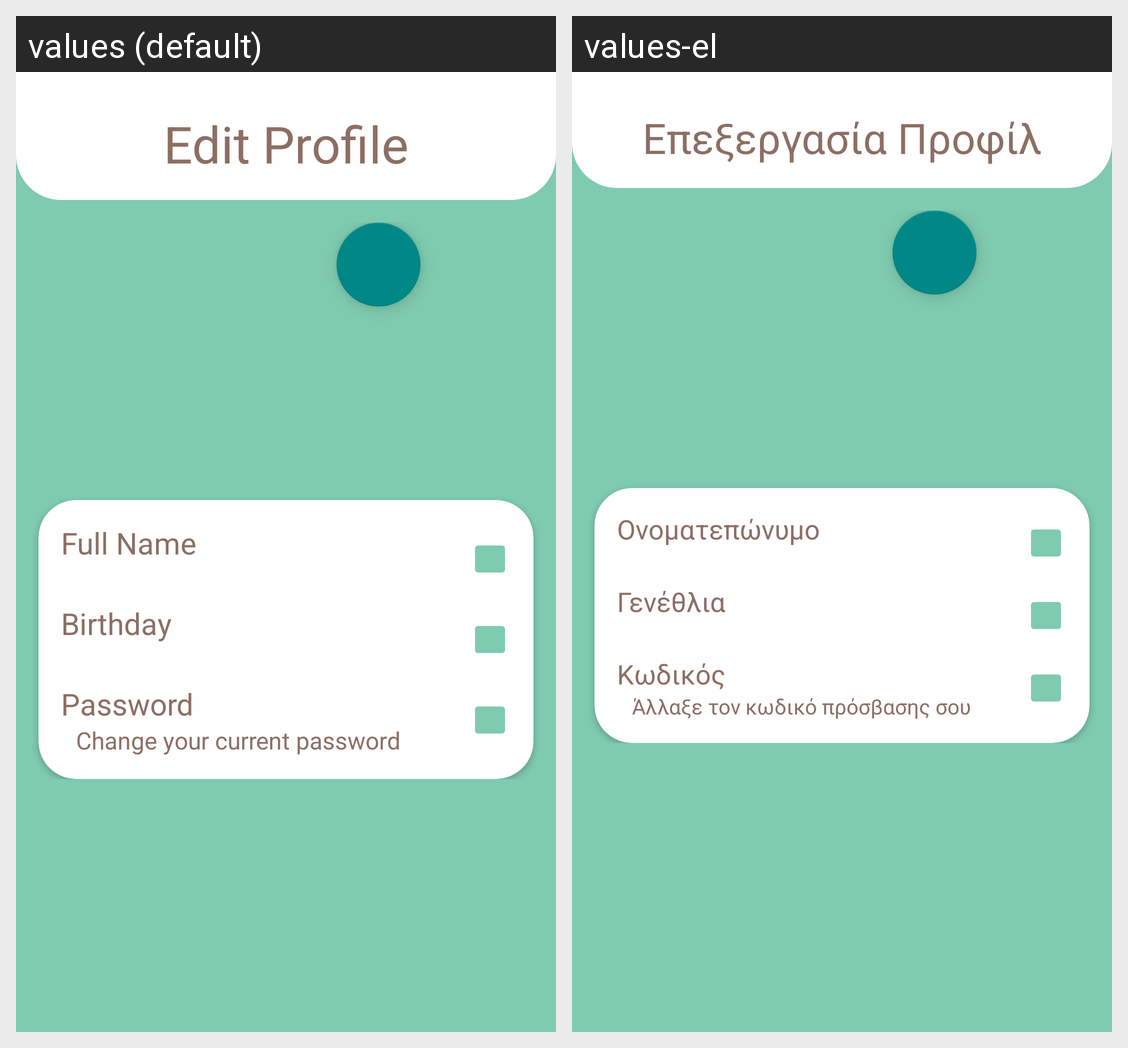

Strings drawn on this Android screen and how each of the app's shown locales translates them:
Android screen res/layout/fragment_edit_profile.xml rendered under 2 locales, left to right: values (default), values-el. Device: Nexus 5 (rendered at 1080×1920; each locale shown at half size, 540×960, under a caption strip naming it); theme Theme.NavScan.
Strings drawn on this screen, with the default value and each locale's value (text and hints the layout hard-codes, and strings that could not be matched under every locale, appear in the picture but are not listed):

title_edit_profile
  values: Edit Profile
  values-el: Επεξεργασία Προφίλ

full_name
  values: Full Name
  values-el: Ονοματεπώνυμο

birthday
  values: Birthday
  values-el: Γενέθλια

password
  values: Password
  values-el: Κωδικός

change_your_current_password
  values: Change your current password
  values-el: Άλλαξε τον κωδικό πρόσβασης σου
